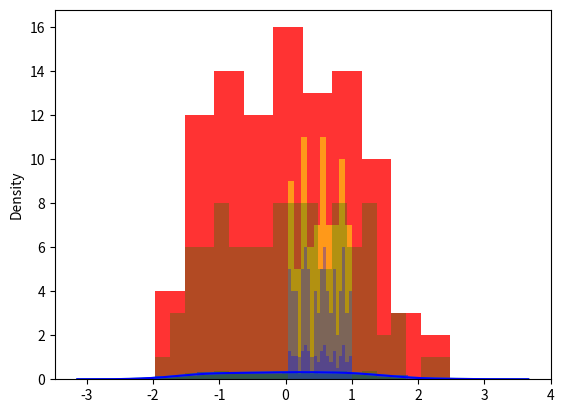
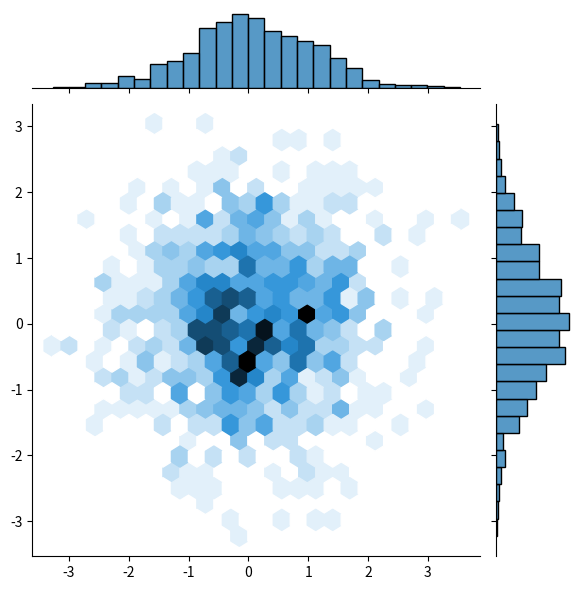

Source code (Python) for these figures, in order:
#histrogramas

import pandas as pd
import numpy as np
import matplotlib.pyplot as plt
import seaborn as sns

datos1 = np.random.randn(100)
plt.hist(datos1,color="Red",alpha=0.8) #genera el histograma teniendo en cuenta la libreria plt
#plt.show() # imprime el histograma

sns.distplot(datos1)
#plt.show()

#cambiar de color

sns.distplot(datos1,color="Blue")
#plt.show()

#combinar histogramas

datos2 = np.random.rand(80)
plt.hist(datos2,color="yellow",alpha = 0.5)
#plt.show()

#unir dos histogramas en una sola visualización con la libreria plt
plt.hist(datos1,color='green',alpha=0.3,bins=20) #bin es el numero de barras que va a graficar
plt.hist(datos2,color='blue',alpha=0.3,bins=20)
#plt.show()

plt.hist(datos1,color='green',alpha=0.3,bins=20,density=True) #bin es el numero de barras que va a graficar
plt.hist(datos2,color='blue',alpha=0.3,bins=20,density=True)
#plt.show()

#unir dos histogramas en una sola visualización con la libreria sns

datos3 = np.random.randn(1000)
datos4 = np.random.randn(1000)

sns.jointplot(x=datos3,y=datos4,kind="hex") #une las dos variables y las muestra en un solo histograma
plt.show()